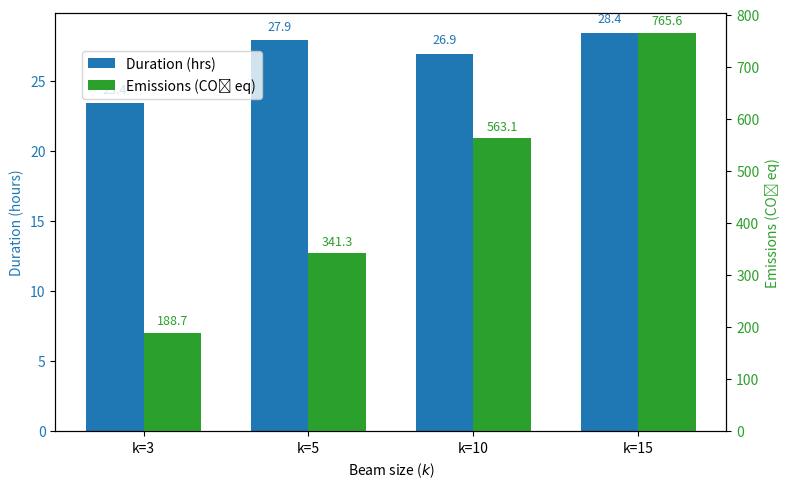

The matplotlib source for this figure:
import matplotlib.pyplot as plt
import pandas as pd
import numpy as np
import matplotlib.pyplot as plt
import numpy as np

import matplotlib.pyplot as plt
import numpy as np

beam_sizes = [3, 5, 10, 15]
durations = [23.41, 27.91, 26.92, 28.42]      # Duration in hours
emissions = [188.71, 341.27, 563.12, 765.63]  # Emissions in CO₂ eq

x = np.arange(len(beam_sizes))
width = 0.35

fig, ax1 = plt.subplots(figsize=(8, 5))

bars1 = ax1.bar(x - width/2, durations, width, label='Duration (hrs)', color='tab:blue')
ax1.set_ylabel('Duration (hours)', color='tab:blue')
ax1.tick_params(axis='y', labelcolor='tab:blue')

ax2 = ax1.twinx()
bars2 = ax2.bar(x + width/2, emissions, width, label='Emissions (CO₂ eq)', color='tab:green')
ax2.set_ylabel('Emissions (CO₂ eq)', color='tab:green')
ax2.tick_params(axis='y', labelcolor='tab:green')

for bar in bars1:
    height = bar.get_height()
    ax1.text(bar.get_x() + bar.get_width()/2, height + 0.5, f'{height:.1f}',
             ha='center', va='bottom', fontsize=9, color='tab:blue')

for bar in bars2:
    height = bar.get_height()
    ax2.text(bar.get_x() + bar.get_width()/2, height + 10, f'{height:.1f}',
             ha='center', va='bottom', fontsize=9, color='tab:green')

plt.xticks(x, [f'k={k}' for k in beam_sizes])
ax1.set_xlabel('Beam size ($k$)')

fig.legend(loc='upper left', bbox_to_anchor=(0.1, 0.9))

plt.tight_layout()
plt.show()
